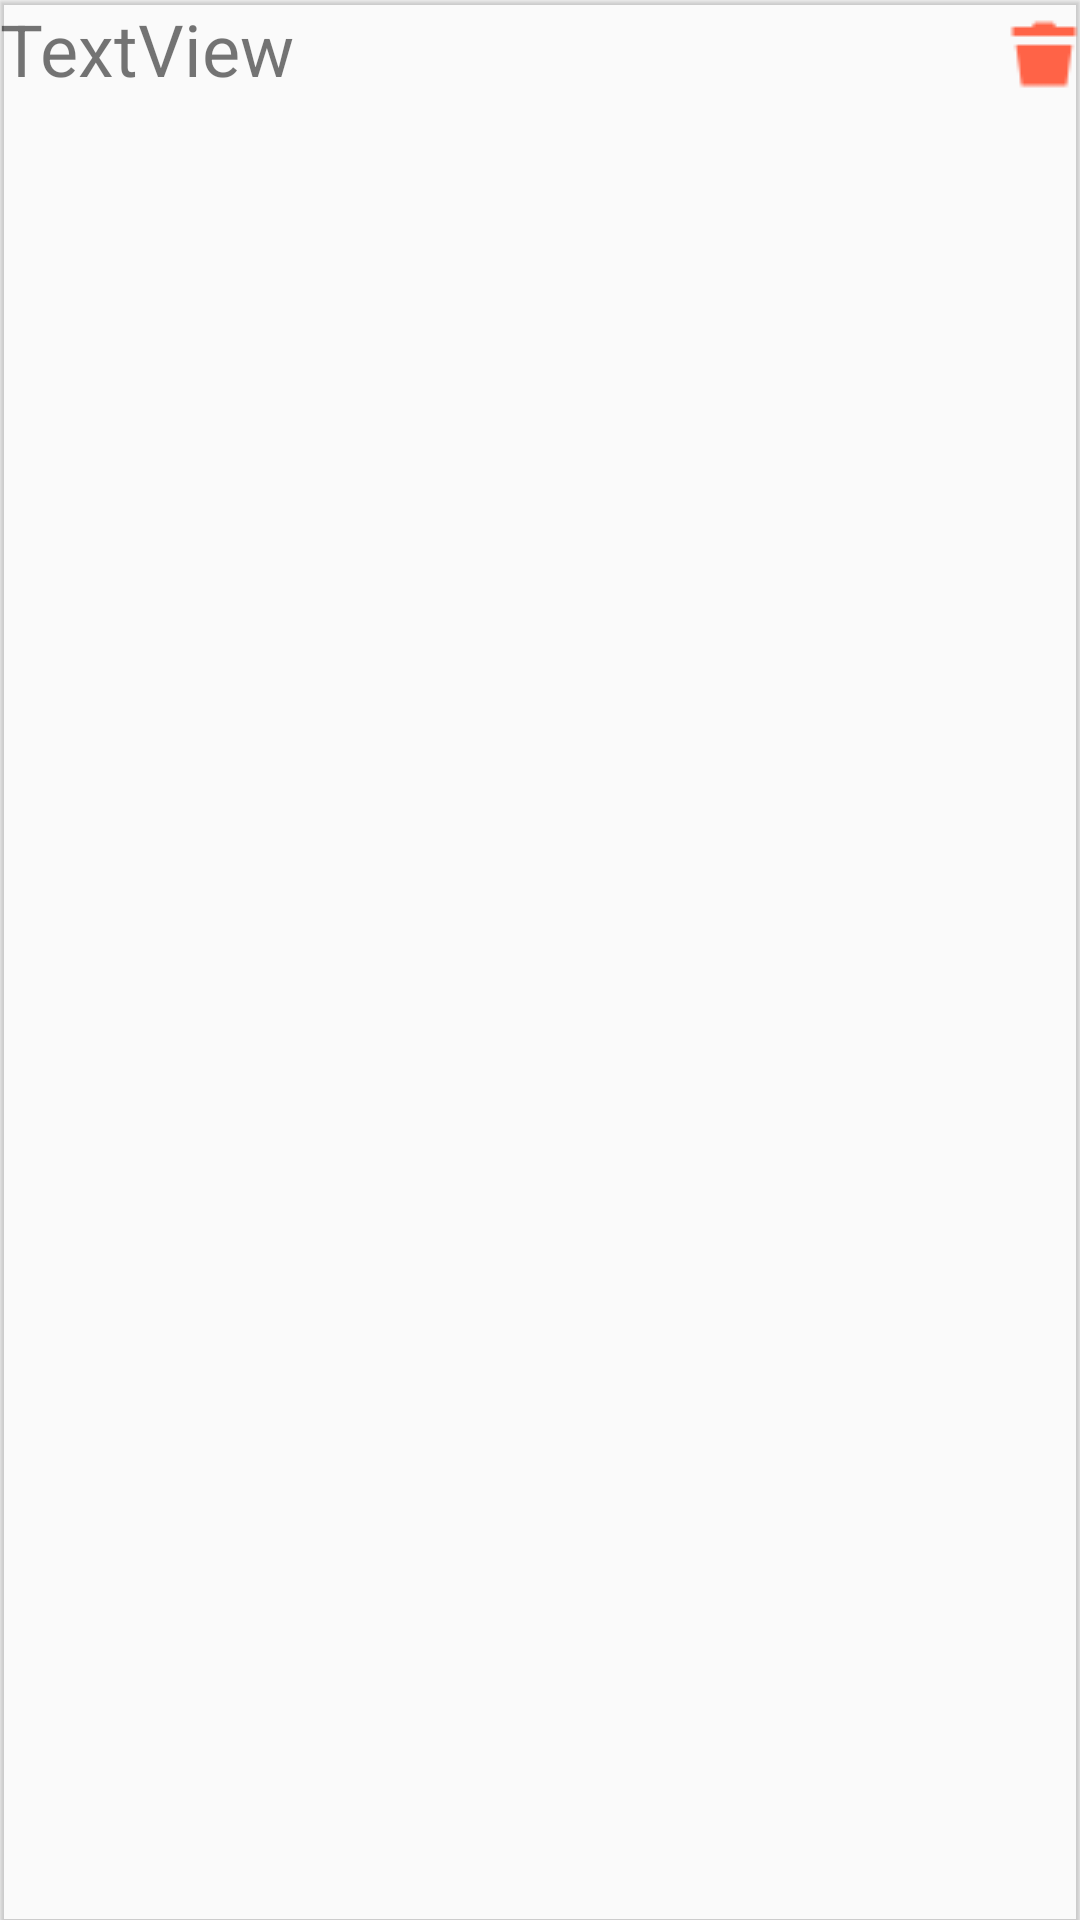

Reconstruct the res/layout file that produces this screen, plus the resources it refers to.
<!-- AndroidManifest.xml: application theme Theme.MakeYourBody -->
<!-- res/layout/fragment_list_selected_training.xml -->
<?xml version="1.0" encoding="utf-8"?>
<androidx.cardview.widget.CardView
    xmlns:tools="http://schemas.android.com/tools"
    xmlns:android="http://schemas.android.com/apk/res/android"
    xmlns:app="http://schemas.android.com/apk/res-auto"
    android:id="@+id/card_view"
    android:layout_width="368dp"
    android:layout_height="wrap_content"
    android:layout_marginTop="1dp"
    app:cardBackgroundColor="@color/list_item_color"
    app:cardCornerRadius="1dp"
    app:cardElevation="1dp">

    <androidx.constraintlayout.widget.ConstraintLayout
        android:layout_width="match_parent"
        android:layout_height="match_parent">

        
        <TextView
            android:id="@+id/selected_item_name"
            android:layout_width="wrap_content"
            android:layout_height="wrap_content"
            android:text="TextView"
            android:textSize="24sp"
            app:layout_constraintLeft_toLeftOf="parent"
            app:layout_constraintTop_toTopOf="parent" />

        
        <ImageButton
            android:id="@+id/selected_delete_btn"
            android:layout_width="wrap_content"
            android:layout_height="wrap_content"
            android:src="@drawable/delete_icon24"
            android:layout_marginTop="6dp"
            android:background="@color/list_item_color"
            app:layout_constraintRight_toRightOf="parent"
            app:layout_constraintTop_toTopOf="parent"/>
    </androidx.constraintlayout.widget.ConstraintLayout>

</androidx.cardview.widget.CardView>
<!-- resources referenced by this layout -->
<resources>
  <!-- drawable delete_icon24: png bitmap (drawable, 286 bytes) -->
  <style name="Theme.MakeYourBody" parent="android:Theme.Material.Light.NoActionBar" />
</resources>
